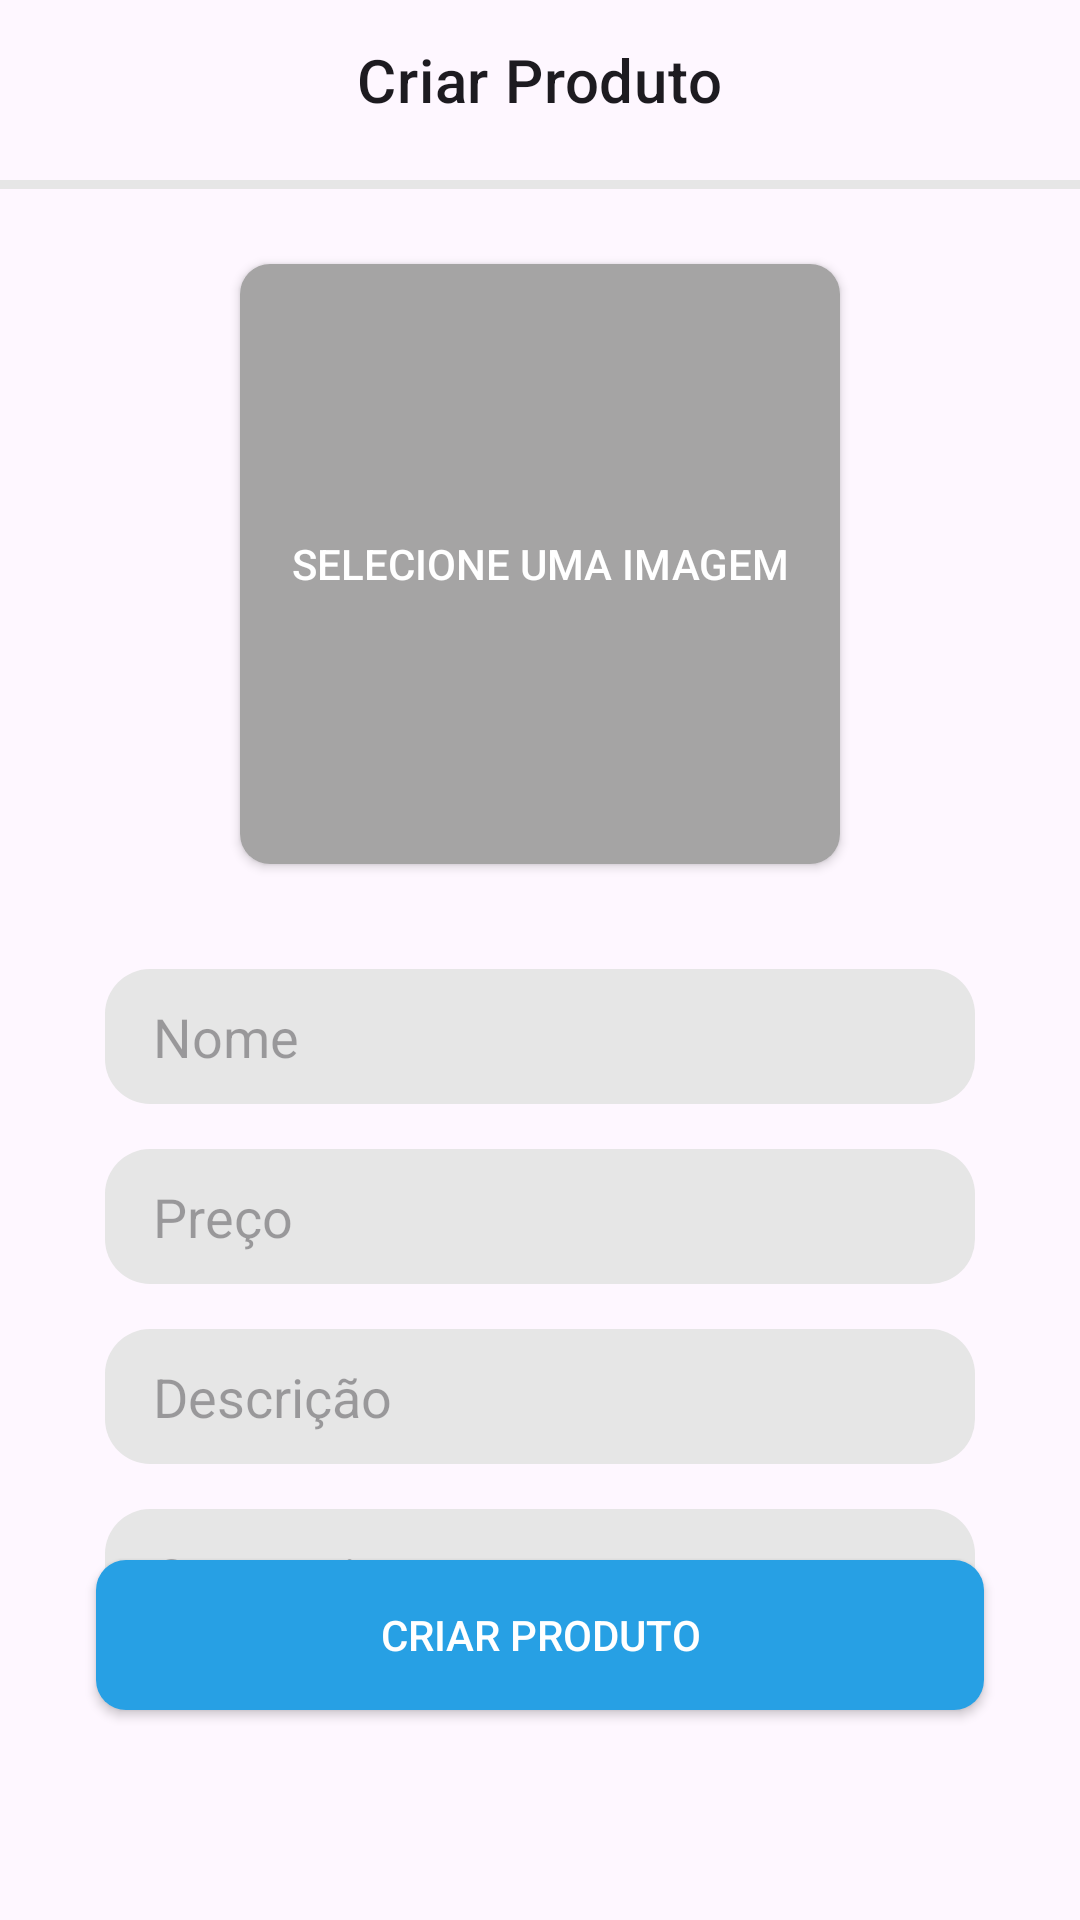

Write the Android layout XML for this screen, with the resource values it uses.
<!-- AndroidManifest.xml: application theme Theme.QRCard -->
<!-- res/layout/create_product_fragment.xml -->
<?xml version="1.0" encoding="utf-8"?>
<androidx.constraintlayout.widget.ConstraintLayout
    xmlns:android="http://schemas.android.com/apk/res/android"
    xmlns:app="http://schemas.android.com/apk/res-auto"
    xmlns:tools="http://schemas.android.com/tools"
    android:layout_width="match_parent"
    android:layout_height="match_parent">

    <TextView
        android:id="@+id/tv_title"
        android:layout_width="wrap_content"
        android:layout_height="wrap_content"
        android:text="@string/createprodut"
        style="@style/TextAppearance.MaterialComponents.Headline6"
        android:layout_marginBottom="20dp"
        app:layout_constraintBottom_toTopOf="@id/v_line1"
        app:layout_constraintEnd_toEndOf="parent"
        app:layout_constraintStart_toStartOf="parent"/>

    <ImageView
        android:id="@+id/iv_close"
        android:layout_width="wrap_content"
        android:layout_height="wrap_content"
        android:src="@drawable/ic_close"
        android:layout_marginBottom="23dp"
        android:layout_marginEnd="15dp"
        android:clickable="true"
        android:focusable="true"
        android:background="?attr/selectableItemBackgroundBorderless"
        app:layout_constraintEnd_toEndOf="parent"
        app:layout_constraintBottom_toTopOf="@id/v_line1"/>


    <View
        android:id="@+id/v_line1"
        android:layout_width="wrap_content"
        android:layout_height="3dp"
        android:layout_marginTop="60dp"
        android:background="@color/gray"
        app:layout_constraintTop_toTopOf="parent"
        app:layout_constraintStart_toStartOf="parent"
        app:layout_constraintEnd_toEndOf="parent"
        />


    <Button
        android:id="@+id/iv_picture_product"
        android:layout_width="0dp"
        android:layout_height="200dp"
        android:layout_marginHorizontal="80dp"
        android:layout_marginVertical="25dp"
        android:text="@string/select_image"
        android:textColor="@color/white"
        android:background="@drawable/inputimage_layout"
        app:layout_constraintTop_toBottomOf="@id/v_line1"
        app:layout_constraintStart_toStartOf="parent"
        app:layout_constraintEnd_toEndOf="parent"/>

    <EditText
        android:id="@+id/et_nome"
        android:layout_width="0dp"
        android:layout_height="45dp"
        android:hint="@string/user_name"
        android:background="@drawable/input_text_layout"
        android:layout_margin="35dp"
        android:paddingStart="16dp"
        app:layout_constraintTop_toBottomOf="@id/iv_picture_product"
        app:layout_constraintStart_toStartOf="parent"
        app:layout_constraintEnd_toEndOf="parent"/>

    <EditText
        android:id="@+id/et_price"
        android:layout_width="0dp"
        android:layout_height="45dp"
        android:hint="@string/price"
        android:inputType="numberDecimal"
        android:background="@drawable/input_text_layout"
        android:layout_marginTop="15dp"
        android:layout_marginEnd="35dp"
        android:layout_marginStart="35dp"
        android:paddingStart="16dp"
        app:layout_constraintTop_toBottomOf="@id/et_nome"
        app:layout_constraintStart_toStartOf="parent"
        app:layout_constraintEnd_toEndOf="parent"/>

    <EditText
        android:id="@+id/et_description"
        android:layout_width="0dp"
        android:layout_height="45dp"
        android:hint="@string/description"
        android:background="@drawable/input_text_layout"
        android:layout_marginTop="15dp"
        android:layout_marginEnd="35dp"
        android:layout_marginStart="35dp"
        android:paddingStart="16dp"
        app:layout_constraintTop_toBottomOf="@id/et_price"
        app:layout_constraintStart_toStartOf="parent"
        app:layout_constraintEnd_toEndOf="parent"/>

    <EditText
        android:id="@+id/et_category"
        android:layout_width="0dp"
        android:layout_height="45dp"
        android:hint="@string/category"
        android:background="@drawable/input_text_layout"
        android:layout_marginTop="15dp"
        android:layout_marginEnd="35dp"
        android:layout_marginStart="35dp"
        android:paddingStart="16dp"
        app:layout_constraintTop_toBottomOf="@id/et_description"
        app:layout_constraintStart_toStartOf="parent"
        app:layout_constraintEnd_toEndOf="parent"/>


    <androidx.appcompat.widget.AppCompatButton
        android:id="@+id/btn_add_item"
        android:layout_width="0dp"
        android:layout_height="50dp"
        android:text="@string/createprodut"
        android:background="@drawable/button_layout"
        android:textColor="@color/white"
        android:layout_marginStart="32dp"
        android:layout_marginEnd="32dp"
        android:layout_marginBottom="70dp"
        app:layout_constraintStart_toStartOf="parent"
        app:layout_constraintEnd_toEndOf="parent"
        app:layout_constraintBottom_toBottomOf="parent" />


</androidx.constraintlayout.widget.ConstraintLayout>
<!-- resources referenced by this layout -->
<resources>
  <color name="gray">#E6E6E6</color>
  <color name="white">#FFFFFFFF</color>
  <!-- drawable button_layout (drawable) -->
  <?xml version="1.0" encoding="utf-8"?>
  <shape xmlns:android="http://schemas.android.com/apk/res/android"
      android:shape="rectangle"
      >
      <solid android:color="@color/blue"/>
  
      <corners
          android:radius="10dp"
          />
  </shape>
  <!-- drawable input_text_layout (drawable) -->
  <shape xmlns:android="http://schemas.android.com/apk/res/android" >
      <solid android:color="@color/gray" />
  
      <corners
          android:topLeftRadius="15dp"
          android:topRightRadius="15dp"
          android:bottomLeftRadius="15dp"
          android:bottomRightRadius="15dp"/>
  </shape>
  <!-- drawable inputimage_layout (drawable) -->
  <?xml version="1.0" encoding="utf-8"?>
  <layer-list xmlns:android="http://schemas.android.com/apk/res/android">
      <item>
          <shape xmlns:android="http://schemas.android.com/apk/res/android"
              android:shape="rectangle"
              >
              <solid android:color="#A5A4A4"/>
              <corners
                  android:radius="10dp"
                  />
          </shape>
      </item>
      <item android:drawable="?attr/selectableItemBackground" />
  </layer-list>
  <string name="category">Categoria</string>
  <string name="createprodut">Criar Produto</string>
  <string name="description">Descrição</string>
  <string name="price">Preço</string>
  <string name="select_image">Selecione uma imagem</string>
  <string name="user_name">Nome</string>
  <style name="Theme.QRCard" parent="Base.Theme.QRCard" />
  <color name="blue">#27A0E4</color>
  <style name="Base.Theme.QRCard" parent="Theme.Material3.DayNight.NoActionBar">
          
          
      </style>
</resources>
